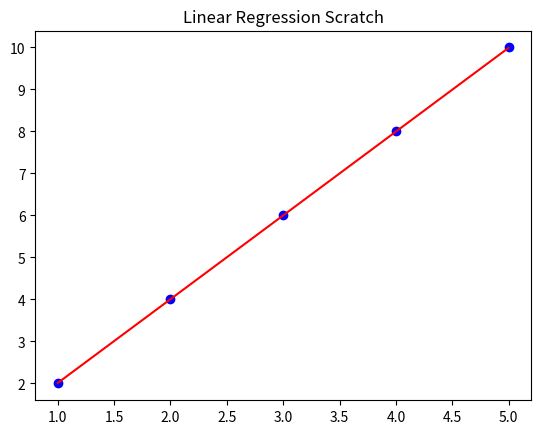
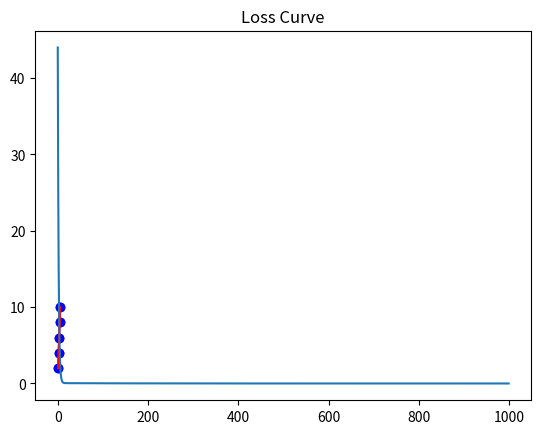

The matplotlib source for these figures, in order:
import numpy as np
import matplotlib.pyplot as plt
X = np.array([1,2,3,4,5])
y = np.array([2,4,6,8,10])  # y = 2x
class LinearRegressionScratch:
    def __init__(self, lr=0.01, epochs=1000):
        self.lr = lr
        self.epochs = epochs
        self.m = 0
        self.b = 0
        self.losses = []

    def fit(self, X, y):
        n = len(X)
        for _ in range(self.epochs):
            y_pred = self.m * X + self.b
            dm = (-2/n) * np.sum(X * (y - y_pred))
            db = (-2/n) * np.sum(y - y_pred)
            self.m -= self.lr * dm
            self.b -= self.lr * db
            loss = np.mean((y - y_pred)**2)
            self.losses.append(loss)

    def predict(self, X):
        return self.m * X + self.b

model = LinearRegressionScratch(lr=0.01, epochs=1000)
model.fit(X, y)
print("Slope:", model.m, "Intercept:", model.b)

plt.scatter(X, y, color="blue")
plt.plot(X, model.predict(X), color="red")
plt.title("Linear Regression Scratch")
plt.show()


plt.scatter(X, y, color="blue")
plt.plot(X, model.predict(X), color="red")
plt.title("Linear Regression Scratch")



plt.scatter(X, y, color="blue")
plt.plot(X, model.predict(X), color="red")
plt.title("Linear Regression Scratch")


import os
import matplotlib.pyplot as plt


import os
os.makedirs("outputs", exist_ok=True)

plt.plot(model.losses)
plt.title("Loss Curve")


plt.savefig("outputs/loss_curve.png")
plt.close()
